Photos from the image-classification dataset "IMAGES" in the GitHub repository raj-k20/Calorie_Estimator. Its 4 classes are: bacon beef cheddar, chicken club, chicken fillet crispy, classic italian toasted sub.

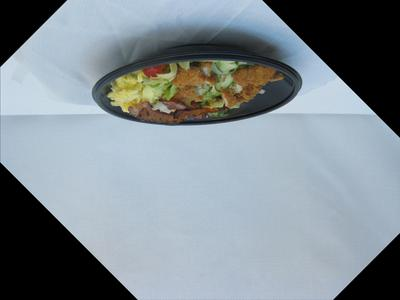
Label: chicken club

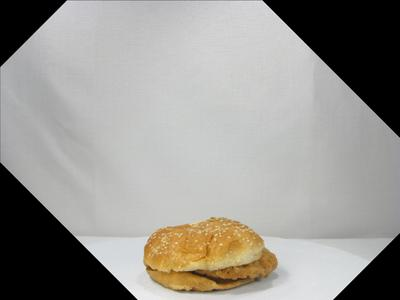
Label: chicken fillet crispy

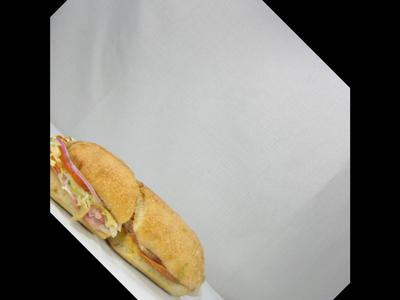
Label: classic italian toasted sub

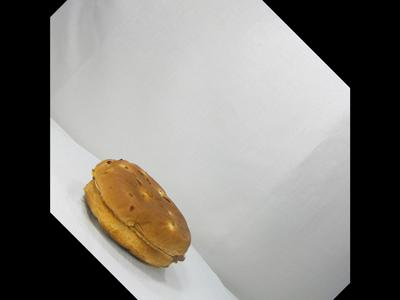
Label: bacon beef cheddar

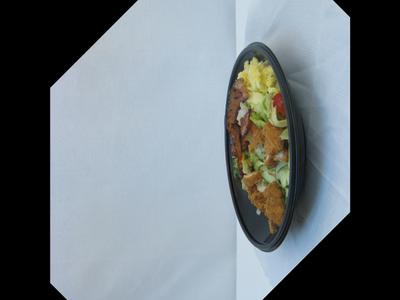
Label: chicken club

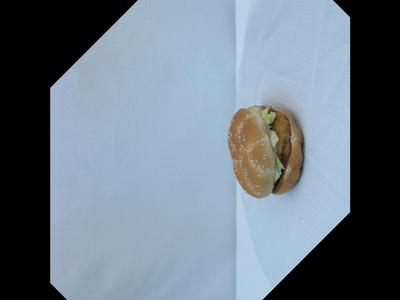
Label: chicken fillet crispy
